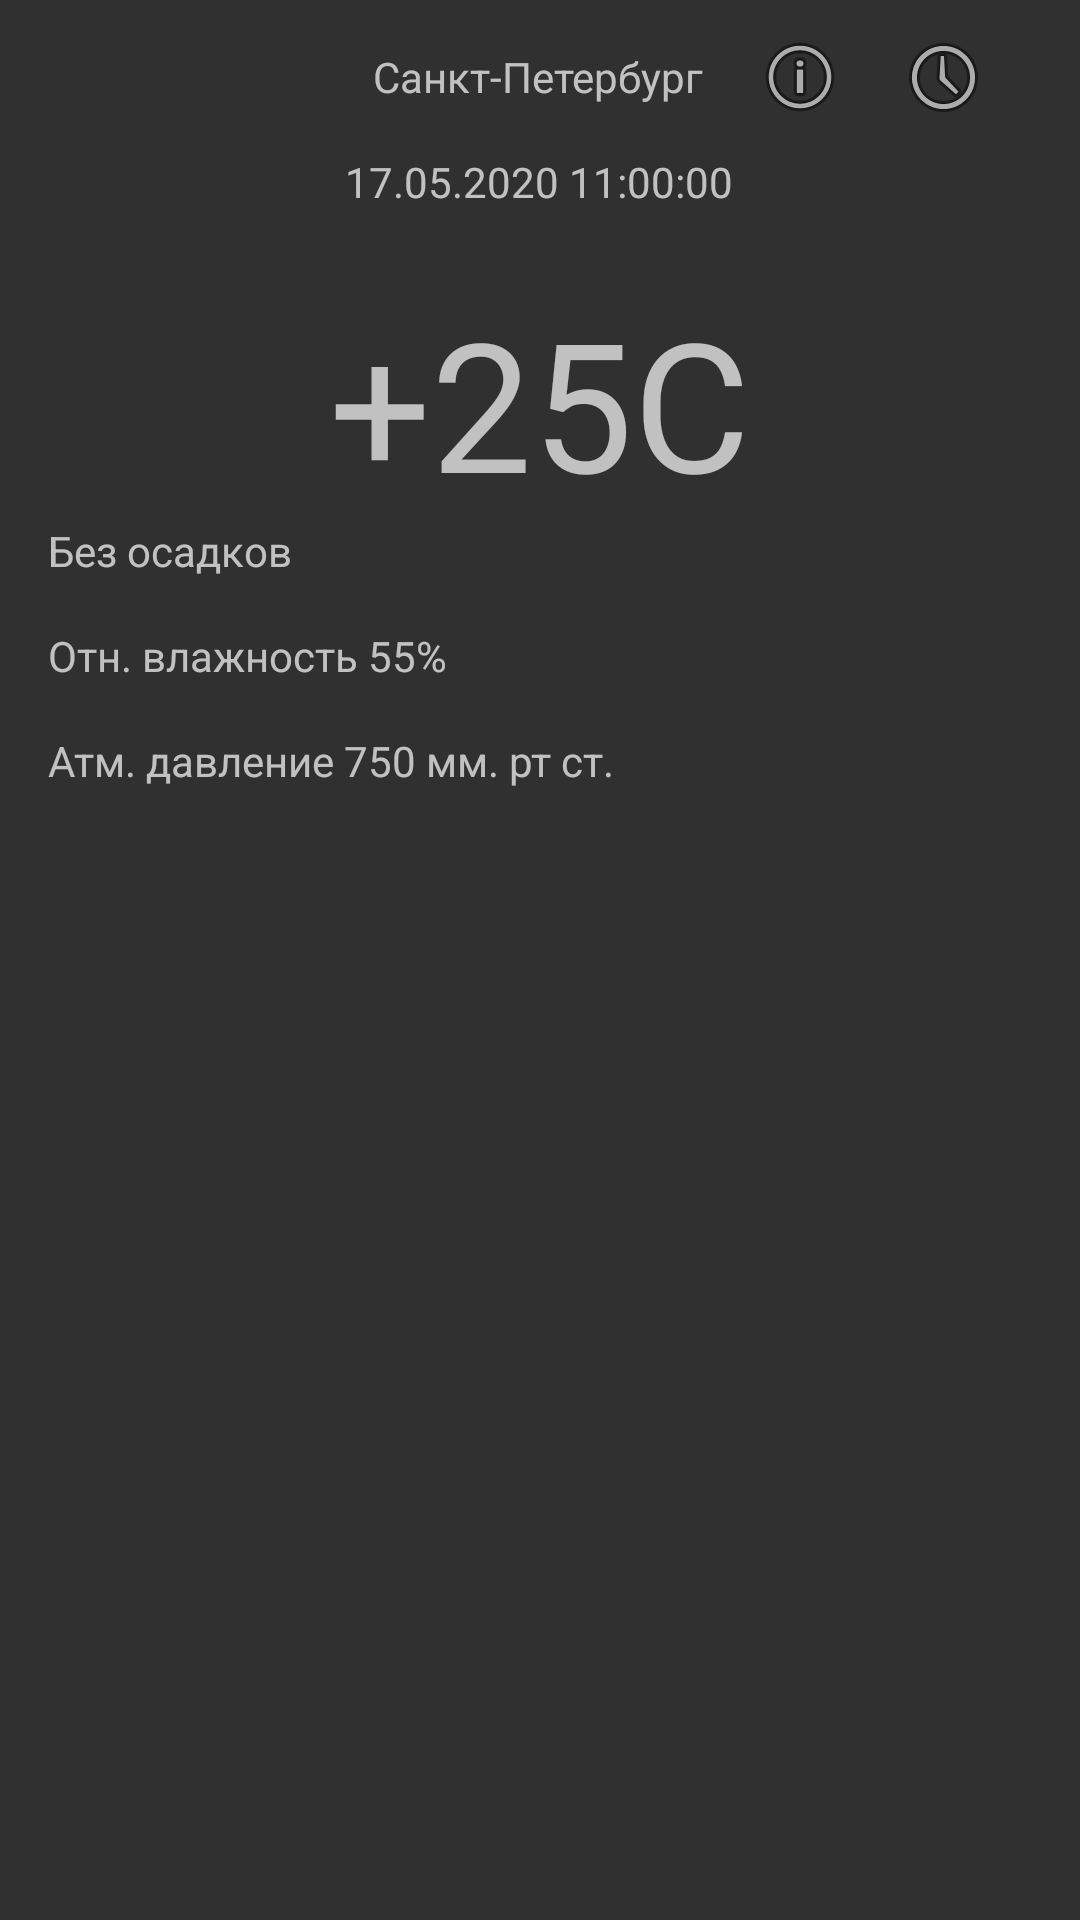

Write the Android layout XML for this screen, with the resource values it uses.
<!-- AndroidManifest.xml: application theme AppTheme -->
<!-- res/layout/fragment_weather_details.xml -->
<?xml version="1.0" encoding="utf-8"?>
<androidx.constraintlayout.widget.ConstraintLayout
    xmlns:android="http://schemas.android.com/apk/res/android"
    xmlns:app="http://schemas.android.com/apk/res-auto"
    android:layout_width="match_parent"
    android:layout_height="match_parent">
    <TextView
        android:id="@+id/tv_location"
        android:layout_width="wrap_content"
        android:layout_height="wrap_content"
        android:layout_marginTop="16dp"
        android:text="@string/str_city_spb"
        app:layout_constraintEnd_toEndOf="parent"
        app:layout_constraintHorizontal_bias="0.498"
        app:layout_constraintStart_toStartOf="parent"
        app:layout_constraintTop_toTopOf="parent" />

    <TextView
        android:id="@+id/tv_datetime"
        android:layout_width="wrap_content"
        android:layout_height="wrap_content"
        android:layout_marginTop="16dp"
        android:text="@string/str_datetime"
        app:layout_constraintEnd_toEndOf="@+id/tv_location"
        app:layout_constraintStart_toStartOf="@+id/tv_location"
        app:layout_constraintTop_toBottomOf="@+id/tv_location" />

    <TextView
        android:id="@+id/tv_degrees"
        android:layout_width="wrap_content"
        android:layout_height="wrap_content"
        android:layout_marginTop="24dp"
        android:text="@string/str_degrees"
        android:textSize="60sp"
        app:layout_constraintEnd_toEndOf="@+id/tv_datetime"
        app:layout_constraintStart_toStartOf="@+id/tv_datetime"
        app:layout_constraintTop_toBottomOf="@+id/tv_datetime" />

    <TextView
        android:id="@+id/tv_fallout"
        android:layout_width="wrap_content"
        android:layout_height="wrap_content"
        android:layout_marginStart="16dp"
        android:text="@string/str_fallout"
        app:layout_constraintStart_toStartOf="parent"
        app:layout_constraintTop_toBottomOf="@+id/tv_degrees" />

    <TextView
        android:id="@+id/tv_pressure"
        android:layout_width="wrap_content"
        android:layout_height="wrap_content"
        android:layout_marginStart="16dp"
        android:layout_marginTop="16dp"
        android:text="@string/str_pressure"
        app:layout_constraintStart_toStartOf="parent"
        app:layout_constraintTop_toBottomOf="@+id/tv_humidity" />

    <TextView
        android:id="@+id/tv_humidity"
        android:layout_width="wrap_content"
        android:layout_height="wrap_content"
        android:layout_marginStart="16dp"
        android:layout_marginTop="16dp"
        android:text="@string/str_humidity"
        app:layout_constraintStart_toStartOf="parent"
        app:layout_constraintTop_toBottomOf="@+id/tv_fallout" />

    <ImageView
        android:id="@+id/iv_city_info"
        android:layout_width="wrap_content"
        android:layout_height="wrap_content"
        android:layout_marginStart="16dp"
        app:layout_constraintBottom_toBottomOf="@+id/tv_location"
        app:layout_constraintStart_toEndOf="@+id/tv_location"
        app:layout_constraintTop_toTopOf="@+id/tv_location"
        app:srcCompat="@android:drawable/ic_menu_info_details" />

    <ImageView
        android:id="@+id/iv_history_link"
        android:layout_width="wrap_content"
        android:layout_height="wrap_content"
        android:layout_marginStart="16dp"
        app:layout_constraintBottom_toBottomOf="@+id/iv_city_info"
        app:layout_constraintStart_toEndOf="@+id/iv_city_info"
        app:layout_constraintTop_toTopOf="@+id/iv_city_info"
        app:srcCompat="@android:drawable/ic_menu_recent_history" />
</androidx.constraintlayout.widget.ConstraintLayout>
<!-- resources referenced by this layout -->
<resources>
  <string name="str_city_spb">Санкт-Петербург</string>
  <string name="str_datetime">17.05.2020 11:00:00</string>
  <string name="str_degrees">+25С</string>
  <string name="str_fallout">Без осадков</string>
  <string name="str_humidity">Отн. влажность 55%</string>
  <string name="str_pressure">Атм. давление 750 мм. рт ст.</string>
  <style name="AppTheme" parent="Theme.MaterialComponents.Bridge">
          
          <item name="colorPrimary">@color/colorPrimary</item>
          <item name="colorPrimaryDark">@color/colorPrimaryDark</item>
          <item name="colorAccent">@color/colorAccent</item>
      </style>
  <!-- not gathered from this repository: default colours our renderer supplied (Android Studio template values) -->
  <color name="colorPrimary">#FF6200EE</color>
  <color name="colorPrimaryDark">#FF3700B3</color>
  <color name="colorAccent">#FF03DAC5</color>
</resources>
